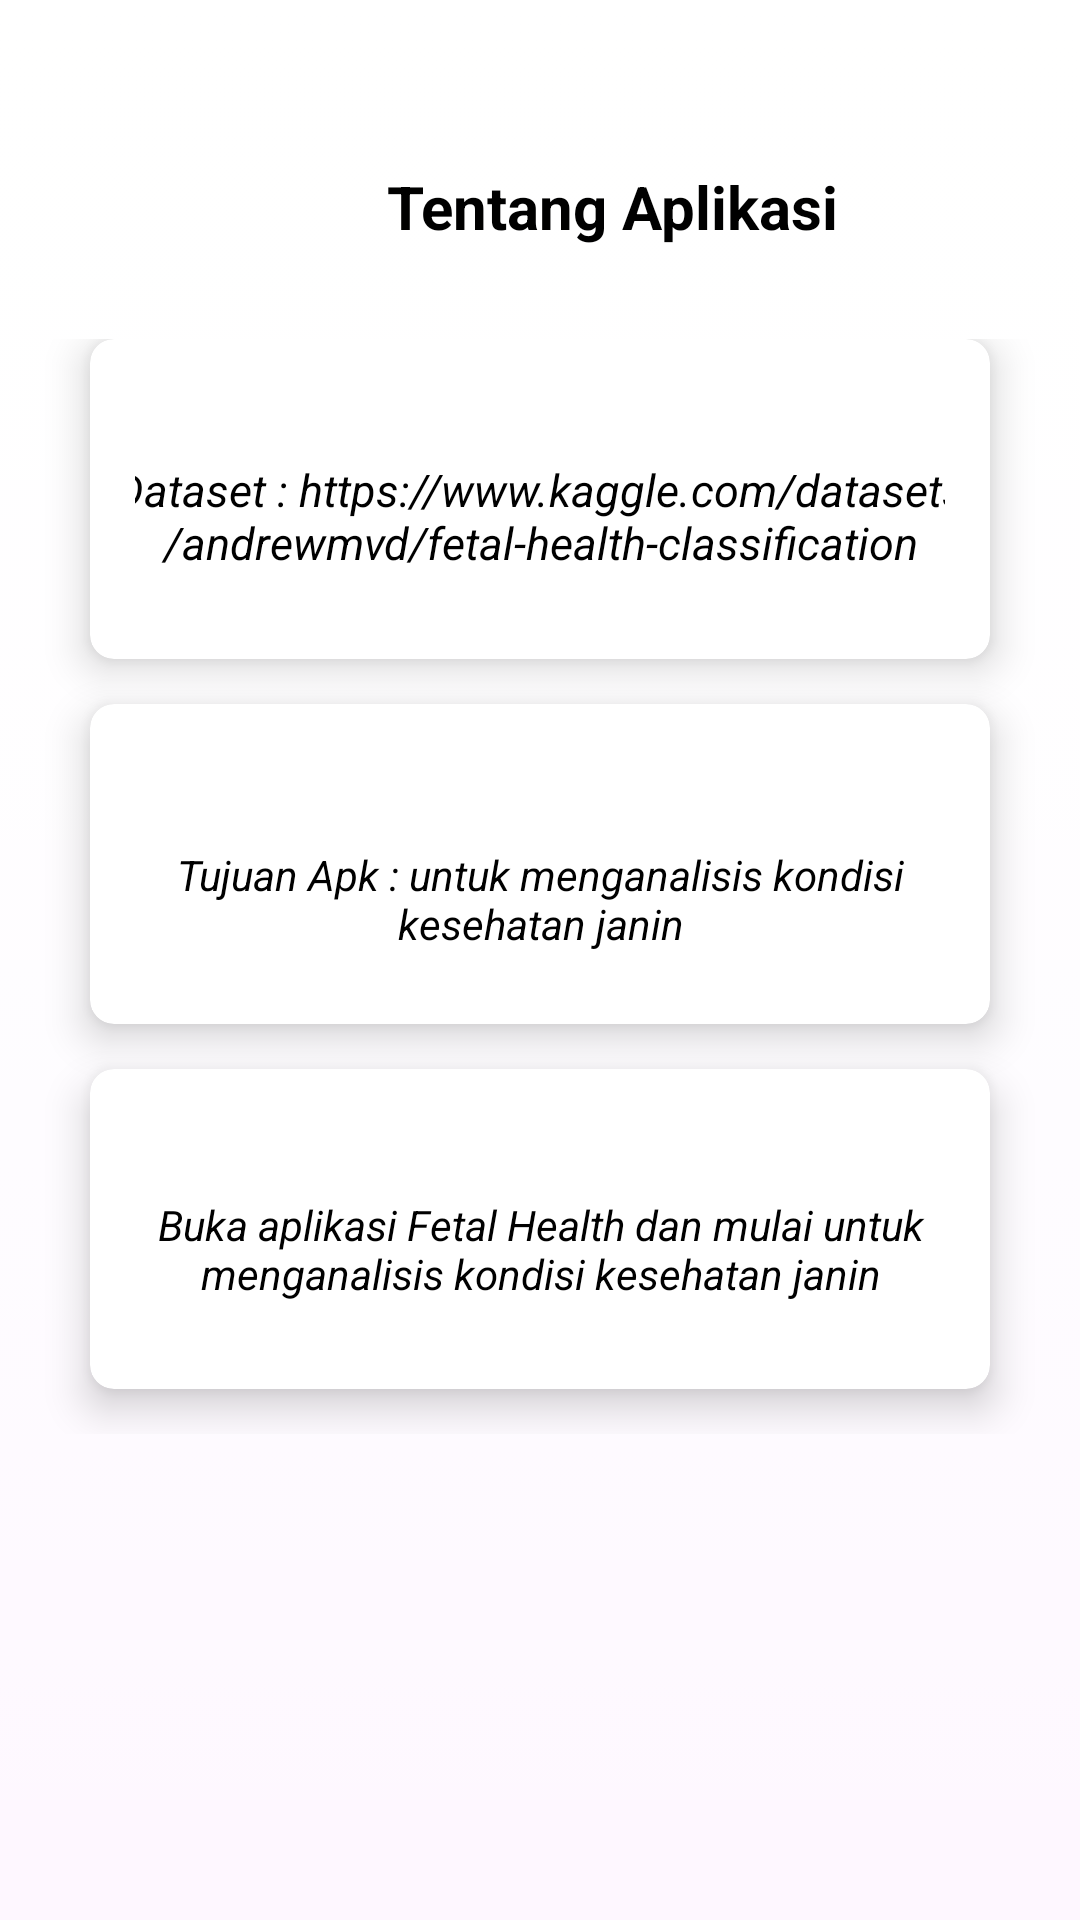

This screen was rendered from an Android layout file. Write that file and the resources it references.
<!-- AndroidManifest.xml: application theme Theme.Fitria_FetalHealth -->
<!-- res/layout/activity_tentang.xml -->
<?xml version="1.0" encoding="utf-8"?>
<androidx.constraintlayout.widget.ConstraintLayout xmlns:android="http://schemas.android.com/apk/res/android"
    xmlns:app="http://schemas.android.com/apk/res-auto"
    xmlns:tools="http://schemas.android.com/tools"
    android:layout_width="match_parent"
    android:layout_height="match_parent"
    android:background="@drawable/bg"
    tools:context=".TentangActivity">

    <LinearLayout
        android:layout_width="match_parent"
        android:layout_height="match_parent"
        android:background="@drawable/bg"
        android:orientation="vertical"
        android:weightSum="10"
        app:layout_constraintBaseline_toBaselineOf="parent">

        <RelativeLayout
            android:layout_width="408dp"
            android:layout_height="0dp"
            android:layout_weight="2">

            <TextView
                android:layout_width="500dp"
                android:layout_height="100dp"
                android:text="Tentang Aplikasi"
                android:layout_marginTop="40dp"
                android:textStyle="bold"
                android:textAlignment="center"
                android:gravity="center"
                android:textColor="@color/black"
                android:textSize="20sp"/>

        </RelativeLayout>


        <GridLayout
            android:layout_width="match_parent"
            android:layout_height="150dp"
            android:layout_weight="5"
            android:columnCount="1"
            android:rowCount="3"
            android:alignmentMode="alignMargins"
            android:columnOrderPreserved="false"
            android:padding="15dp">

            <androidx.cardview.widget.CardView
                app:cardBackgroundColor="@color/white"
                android:layout_width="0dp"
                android:layout_height="0dp"
                android:layout_columnWeight="1"
                android:layout_rowWeight="1"
                android:layout_marginBottom="15dp"
                android:layout_marginLeft="15dp"
                android:layout_marginRight="15dp"
                app:cardElevation="8dp"
                app:cardCornerRadius="8dp">

                <LinearLayout
                    android:layout_width="wrap_content"
                    android:layout_height="wrap_content"
                    android:layout_gravity="center_horizontal|center_vertical"
                    android:layout_margin="15dp"
                    android:orientation="vertical">


                    <TextView
                        android:layout_width="290dp"
                        android:layout_height="110dp"
                        android:layout_gravity="center_horizontal"
                        android:layout_marginLeft="20dp"
                        android:layout_marginTop="25dp"
                        android:layout_marginRight="20dp"
                        android:layout_marginBottom="100dp"
                        android:text="Dataset : https://www.kaggle.com/datasets/andrewmvd/fetal-health-classification"
                        android:textAlignment="center"
                        android:textColor="@color/black"
                        android:textSize="15sp"
                        android:textStyle="italic">

                    </TextView>

                </LinearLayout>

            </androidx.cardview.widget.CardView>


            <androidx.cardview.widget.CardView
                app:cardBackgroundColor="@color/white"
                android:layout_width="0dp"
                android:layout_height="0dp"
                android:layout_columnWeight="1"
                android:layout_rowWeight="1"
                android:layout_marginBottom="15dp"
                android:layout_marginLeft="15dp"
                android:layout_marginRight="15dp"
                app:cardElevation="8dp"
                app:cardCornerRadius="8dp">

                <LinearLayout
                    android:layout_width="wrap_content"
                    android:layout_height="wrap_content"
                    android:layout_gravity="center_horizontal|center_vertical"
                    android:layout_margin="15dp"
                    android:orientation="vertical">


                    <TextView
                        android:layout_width="270dp"
                        android:layout_height="80dp"
                        android:layout_marginTop="10dp"
                        android:layout_marginBottom="150dp"
                        android:layout_marginLeft="20dp"
                        android:layout_marginRight="20dp"
                        android:gravity="center"
                        android:text="Tujuan Apk : untuk menganalisis kondisi kesehatan janin"
                        android:textSize="14sp"
                        android:textStyle="italic"
                        android:textColor="@color/black"
                        android:textAlignment="center"
                        android:layout_gravity="center_horizontal">

                    </TextView>

                </LinearLayout>

            </androidx.cardview.widget.CardView>

            <androidx.cardview.widget.CardView
                app:cardBackgroundColor="@color/white"
                android:layout_width="0dp"
                android:layout_height="0dp"
                android:layout_columnWeight="1"
                android:layout_rowWeight="1"
                android:layout_marginBottom="15dp"
                android:layout_marginLeft="15dp"
                android:layout_marginRight="15dp"
                app:cardElevation="8dp"
                app:cardCornerRadius="8dp">

                <LinearLayout
                    android:layout_width="wrap_content"
                    android:layout_height="wrap_content"
                    android:layout_gravity="center_horizontal|center_vertical"
                    android:layout_margin="15dp"
                    android:orientation="vertical">


                    <TextView
                        android:layout_width="270dp"
                        android:layout_height="90dp"
                        android:layout_marginTop="0dp"
                        android:layout_marginBottom="100dp"
                        android:layout_marginLeft="20dp"
                        android:layout_marginRight="20dp"
                        android:text="Buka aplikasi Fetal Health dan mulai untuk menganalisis kondisi kesehatan janin"
                        android:textSize="14sp"
                        android:textStyle="italic"
                        android:textColor="@color/black"
                        android:textAlignment="center"
                        android:gravity="center"
                        android:layout_gravity="center_horizontal">

                    </TextView>

                </LinearLayout>

            </androidx.cardview.widget.CardView>


        </GridLayout>

    </LinearLayout>

</androidx.constraintlayout.widget.ConstraintLayout>
<!-- resources referenced by this layout -->
<resources>
  <!-- drawable bg (drawable) -->
  <?xml version="1.0" encoding="utf-8"?>
  <selector xmlns:android="http://schemas.android.com/apk/res/android">
  
      <item>
          <shape>
  
              <gradient
                  android:angle="90"
                  android:startColor="@color/cream2"
                  android:endColor="@color/white"
                  android:type="linear">
              </gradient>
  
          </shape>
      </item>
  </selector>
  <style name="Theme.Fitria_FetalHealth" parent="Base.Theme.Fitria_FetalHealth" />
  <style name="Base.Theme.Fitria_FetalHealth" parent="Theme.Material3.DayNight.NoActionBar">
          
          <item name="colorPrimary">@color/white</item>
          <item name="colorPrimaryVariant">@color/white</item>
          <item name="android:statusBarColor">@color/white</item>
          
      </style>
  <!-- not gathered from this repository: default colours our renderer supplied (Android Studio template values) -->
  <color name="black">#FF000000</color>
  <color name="white">#FFFFFFFF</color>
</resources>
